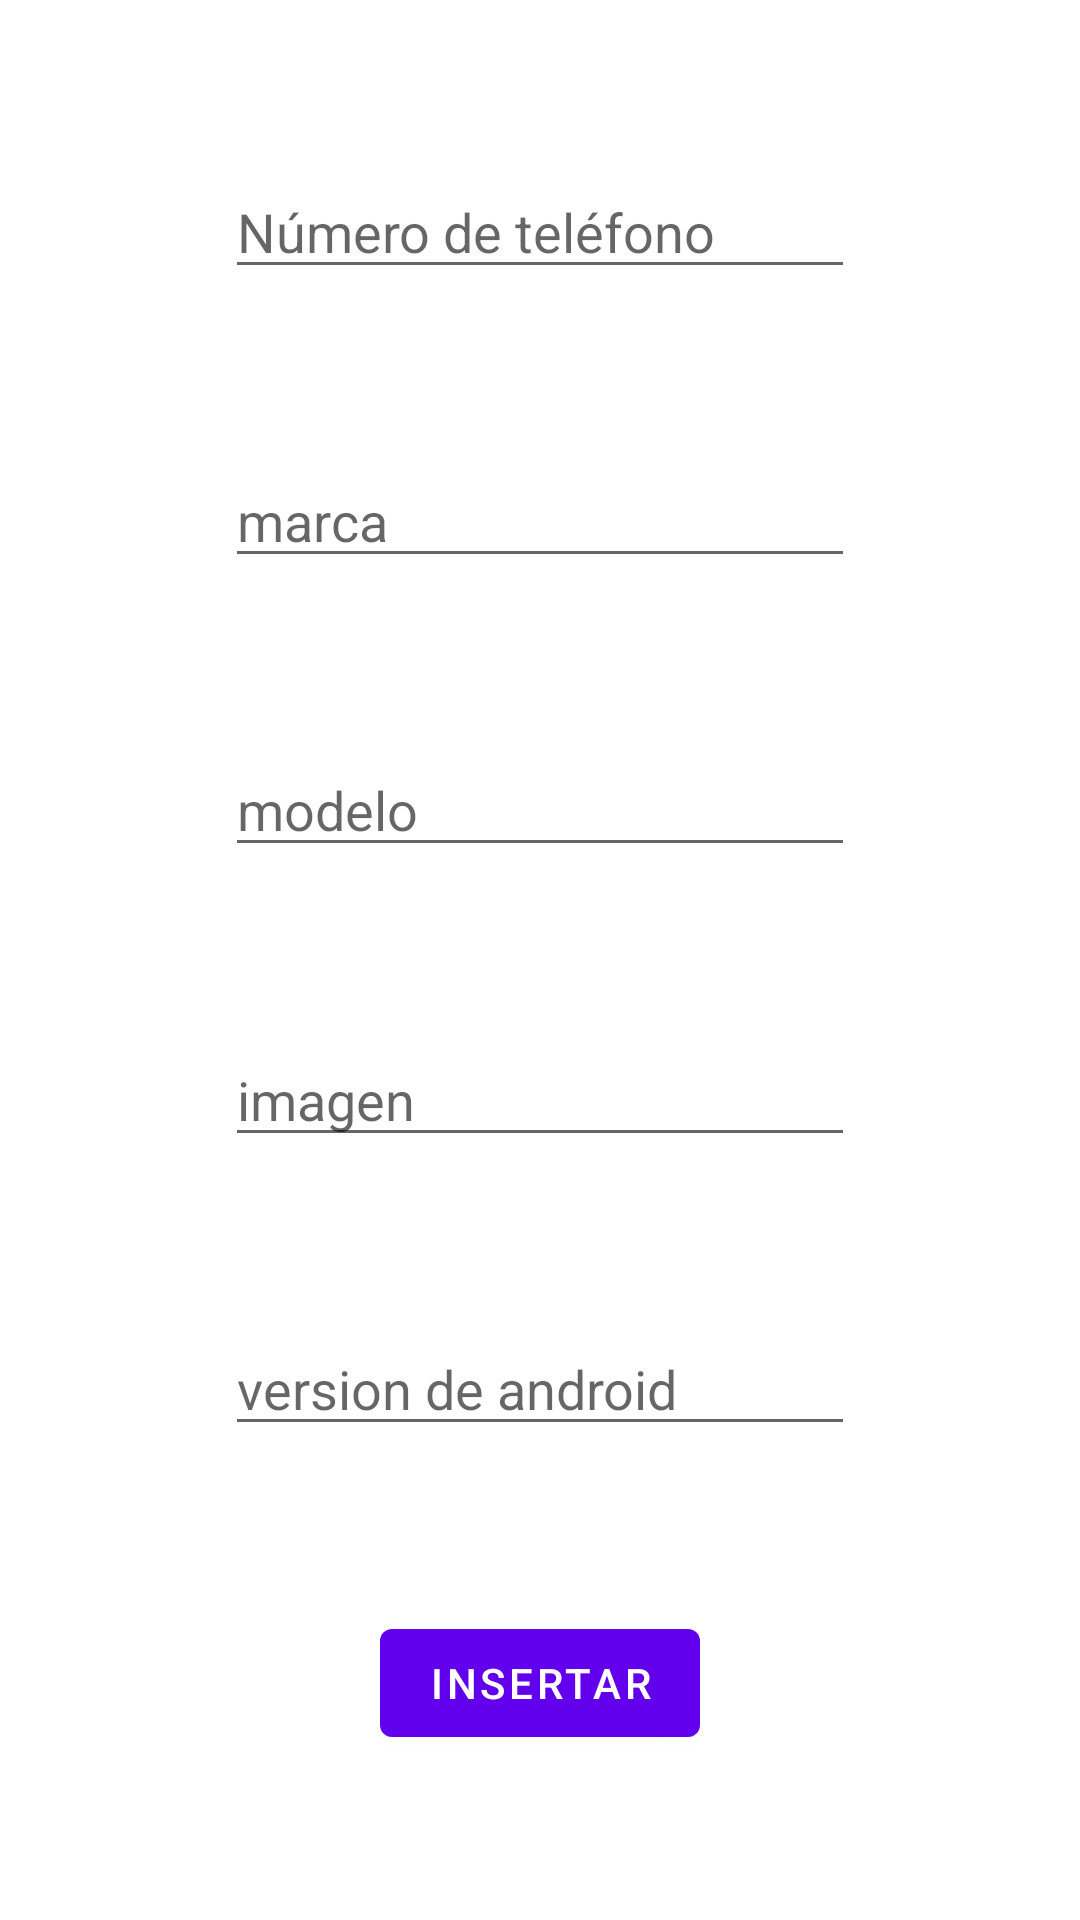

Android layout source for this screen:
<!-- AndroidManifest.xml: application theme Theme.ProyectoFirebase -->
<!-- res/layout/fragment_insert.xml -->
<?xml version="1.0" encoding="utf-8"?>
<androidx.constraintlayout.widget.ConstraintLayout xmlns:android="http://schemas.android.com/apk/res/android"
    xmlns:app="http://schemas.android.com/apk/res-auto"
    xmlns:tools="http://schemas.android.com/tools"
    android:layout_width="match_parent"
    android:layout_height="match_parent"
    tools:context=".view.fragmentos.InsertFragment" >

    <EditText
        android:id="@+id/etInsertNumTelef"
        android:layout_width="wrap_content"
        android:layout_height="wrap_content"
        android:autofillHints=""
        android:ems="10"
        android:hint="@string/n_mero_de_tel_fono"
        android:inputType="textPersonName"
        app:layout_constraintBottom_toTopOf="@+id/etInsertMarca"
        app:layout_constraintEnd_toEndOf="parent"
        app:layout_constraintStart_toStartOf="parent"
        app:layout_constraintTop_toTopOf="parent" />

    <EditText
        android:id="@+id/etInsertMarca"
        android:layout_width="wrap_content"
        android:layout_height="wrap_content"
        android:autofillHints=""
        android:ems="10"
        android:hint="@string/marca"
        android:inputType="textPersonName"
        app:layout_constraintBottom_toTopOf="@+id/etInsertModelo"
        app:layout_constraintEnd_toEndOf="parent"
        app:layout_constraintStart_toStartOf="parent"
        app:layout_constraintTop_toBottomOf="@+id/etInsertNumTelef" />

    <EditText
        android:id="@+id/etInsertModelo"
        android:layout_width="wrap_content"
        android:layout_height="wrap_content"
        android:autofillHints=""
        android:ems="10"
        android:hint="@string/modelo"
        android:inputType="textPersonName"
        app:layout_constraintBottom_toTopOf="@+id/etInsertImagen"
        app:layout_constraintEnd_toEndOf="parent"
        app:layout_constraintStart_toStartOf="parent"
        app:layout_constraintTop_toBottomOf="@+id/etInsertMarca" />

    <EditText
        android:id="@+id/etInsertImagen"
        android:layout_width="wrap_content"
        android:layout_height="wrap_content"
        android:autofillHints=""
        android:ems="10"
        android:hint="@string/imagen"
        android:inputType="textPersonName"
        app:layout_constraintBottom_toTopOf="@id/etInsertVAndroid"
        app:layout_constraintEnd_toEndOf="parent"
        app:layout_constraintStart_toStartOf="parent"
        app:layout_constraintTop_toBottomOf="@+id/etInsertModelo" />

    <Button
        android:id="@+id/btInsertFrgm"
        android:layout_width="wrap_content"
        android:layout_height="wrap_content"
        android:text="@string/insertar"
        app:layout_constraintBottom_toBottomOf="parent"
        app:layout_constraintEnd_toEndOf="parent"
        app:layout_constraintStart_toStartOf="parent"
        app:layout_constraintTop_toBottomOf="@+id/etInsertVAndroid" />

    <EditText
        android:id="@+id/etInsertVAndroid"
        android:layout_width="wrap_content"
        android:layout_height="wrap_content"
        android:ems="10"
        android:hint="@string/version_de_android"
        android:inputType="number"
        app:layout_constraintBottom_toTopOf="@+id/btInsertFrgm"
        app:layout_constraintEnd_toEndOf="parent"
        app:layout_constraintStart_toStartOf="parent"
        app:layout_constraintTop_toBottomOf="@+id/etInsertImagen"
        android:autofillHints="" />

</androidx.constraintlayout.widget.ConstraintLayout>
<!-- resources referenced by this layout -->
<resources>
  <string name="imagen">imagen</string>
  <string name="insertar">Insertar</string>
  <string name="marca">marca</string>
  <string name="modelo">modelo</string>
  <string name="n_mero_de_tel_fono">Número de teléfono</string>
  <string name="version_de_android">version de android</string>
  <style name="Theme.ProyectoFirebase" parent="Theme.MaterialComponents.DayNight.DarkActionBar">
          
          <item name="colorPrimary">@color/purple_500</item>
          <item name="colorPrimaryVariant">@color/purple_700</item>
          <item name="colorOnPrimary">@color/white</item>
          
          <item name="colorSecondary">@color/teal_200</item>
          <item name="colorSecondaryVariant">@color/teal_700</item>
          <item name="colorOnSecondary">@color/black</item>
          
          <item name="android:statusBarColor" tools:targetApi="l">?attr/colorPrimaryVariant</item>
          
      </style>
  <!-- not gathered from this repository: default colours our renderer supplied (Android Studio template values) -->
  <color name="purple_500">#FF6200EE</color>
  <color name="purple_700">#FF3700B3</color>
  <color name="teal_200">#FF03DAC5</color>
  <color name="teal_700">#FF018786</color>
  <color name="black">#FF000000</color>
  <color name="white">#FFFFFFFF</color>
</resources>
